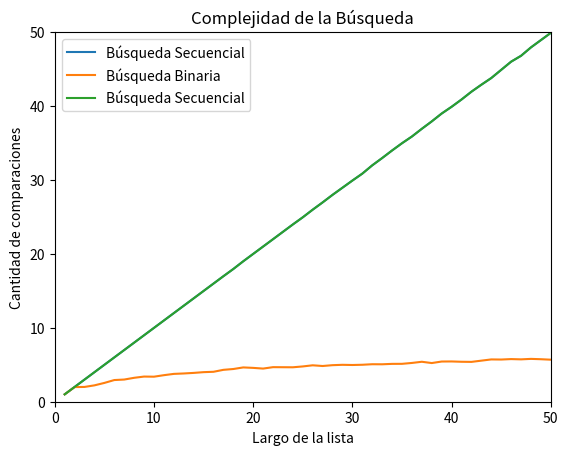

The script that saved this image:
# -*- coding: utf-8 -*-
"""
Created on Mon Apr 19 15:04:42 2021

[redacted]
"""


# %% Ejercicio 6.19
# Contar comparaciones en la busqueda binaria


def busqueda_secuencial_(lista, x):
    '''Si x está en la lista devuelve el índice de su primera aparición,
    de lo contrario devuelve -1. Además devuelve la cantidad de comparaciones
    que hace la función.
    '''
    comps = 0  # inicializo en cero la cantidad de comparaciones
    pos = -1
    for i, z in enumerate(lista):
        comps += 1  # sumo la comparación que estoy por hacer
        if z == x:
            pos = i
            break
    return pos, comps


def busqueda_binaria(lista, x, verbose=False):
    '''Búsqueda binaria
    Precondición: la lista está ordenada
    Devuelve -1 si x no está en lista;
    Devuelve p tal que lista[p] == x, si x está en lista
    '''
    if verbose:
        print('[DEBUG] izq |der |medio')
    comps = 0
    pos = -1  # Inicializo respuesta, el valor no fue encontrado
    izq = 0
    der = len(lista) - 1
    while izq <= der:
        comps += 1
        medio = (izq + der) // 2
        if verbose:
            print(f'[DEBUG] {izq:3d} |{der:>3d} |{medio:3d}')
        if lista[medio] == x:
            pos = medio      # elemento encontrado!
        if lista[medio] > x:
            der = medio - 1  # descarto mitad derecha
        else:                # if lista[medio] < x:
            izq = medio + 1  # descarto mitad izquierda
    return pos, comps

busqueda_binaria([1,2,3,3,3,3,3,3,3,3,3,4,4,4,4,4,5,5,7,7,7,7,7,7,8,8,8,9,9], 5)

# %% Ejercicio 6.20
#

import random


def generar_lista(n, m):
    lista = random.sample(range(m), k=n)
    lista.sort()
    return lista


def generar_elemento(m):
    return random.randint(0, m-1)


m = 10000
n = 100
lista = generar_lista(n, m)

# acá comienza el experimento
x = generar_elemento(m)
comps = busqueda_secuencial_(lista, x)
print(comps)


m = 10000
n = 100
k = 1000
lista = generar_lista(n, m)

def experimento_secuencial_promedio(lista, m, k):
    comps_tot = 0
    for i in range(k):
        x = generar_elemento(m)
        comps_tot += busqueda_secuencial_(lista,x)[1]

    comps_prom = comps_tot / k
    return comps_prom


experimento_secuencial_promedio(lista, m, k)


import matplotlib.pyplot as plt
import numpy as np

m = 10000
k = 1000

largos = np.arange(256) + 1 # estos son los largos de listas que voy a usar
comps_promedio = np.zeros(256) # aca guardo el promedio de comparaciones sobre una lista de largo i, para i entre 1 y 256.

for i, n in enumerate(largos):
    lista = generar_lista(n, m) # genero lista de largo n
    comps_promedio[i] = experimento_secuencial_promedio(lista, m, k)

# ahora grafico largos de listas contra operaciones promedio de búsqueda.
plt.plot(largos,comps_promedio,label = 'Búsqueda Secuencial')
plt.xlabel("Largo de la lista")
plt.ylabel("Cantidad de comparaciones")
plt.title("Complejidad de la Búsqueda")
plt.legend()


# %% Ejercicio 6.20
# Busqueda binaria vs busqueda secuencial

import matplotlib.pyplot as plt
import numpy as np


def experimento_binario_promedio(lista, m, k):
    comps_tot = 0
    for i in range(k):
        x = generar_elemento(m)
        comps_tot += busqueda_binaria(lista, x)[1]

    comps_prom = comps_tot / k
    return comps_prom


m = 10000
k = 1000

largos = np.arange(256) + 1  # estos son los largos de listas que voy a usar
comps_promedio_bin = np.zeros(256)  # aca guardo el promedio de comparaciones
                                    # sobre una lista de largo i, para i
                                    # entre 1 y 256.

for i, n in enumerate(largos):
    lista = generar_lista(n, m)  # genero lista de largo n
    comps_promedio_bin[i] = experimento_binario_promedio(lista, m, k)

# ahora grafico largos de listas contra operaciones promedio de búsqueda.
plt.plot(largos, comps_promedio_bin, label='Búsqueda Binaria')
plt.plot(largos, comps_promedio, label='Búsqueda Secuencial')
plt.ylim(0, 50)
plt.xlim(0, 50)
plt.xlabel("Largo de la lista")
plt.ylabel("Cantidad de comparaciones")
plt.title("Complejidad de la Búsqueda")
plt.legend()
